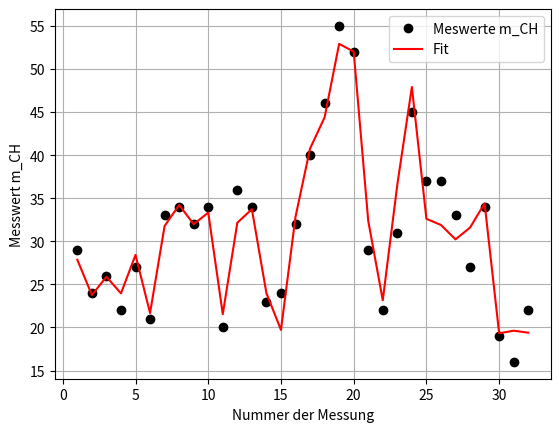

The script that saved this image:

"""
Created on Fri Mar 26 10:48:40 2021

Höhere Mathematik 2, Serie 6, Aufgabe 2, Daten

[redacted]
"""
import numpy as np
import matplotlib.pyplot as plt 

data = np.array([[33.00, 53.00, 3.32, 3.42, 29.00],
        [31.00, 36.00, 3.10, 3.26, 24.00],
        [33.00, 51.00, 3.18, 3.18, 26.00],
        [37.00, 51.00, 3.39, 3.08, 22.00],
        [36.00, 54.00, 3.20, 3.41, 27.00],
        [35.00, 35.00, 3.03, 3.03, 21.00],
        [59.00, 56.00, 4.78, 4.57, 33.00],
        [60.00, 60.00, 4.72, 4.72, 34.00],
        [59.00, 60.00, 4.60, 4.41, 32.00],
        [60.00, 60.00, 4.53, 4.53, 34.00],
        [34.00, 35.00, 2.90, 2.95, 20.00],
        [60.00, 59.00, 4.40, 4.36, 36.00],
        [60.00, 62.00, 4.31, 4.42, 34.00],
        [60.00, 36.00, 4.27, 3.94, 23.00],
        [62.00, 38.00, 4.41, 3.49, 24.00],
        [62.00, 61.00, 4.39, 4.39, 32.00],
        [90.00, 64.00, 7.32, 6.70, 40.00],
        [90.00, 60.00, 7.32, 7.20, 46.00],
        [92.00, 92.00, 7.45, 7.45, 55.00],
        [91.00, 92.00, 7.27, 7.26, 52.00],
        [61.00, 62.00, 3.91, 4.08, 29.00],
        [59.00, 42.00, 3.75, 3.45, 22.00],
        [88.00, 65.00, 6.48, 5.80, 31.00],
        [91.00, 89.00, 6.70, 6.60, 45.00],
        [63.00, 62.00, 4.30, 4.30, 37.00],
        [60.00, 61.00, 4.02, 4.10, 37.00],
        [60.00, 62.00, 4.02, 3.89, 33.00],
        [59.00, 62.00, 3.98, 4.02, 27.00],
        [59.00, 62.00, 4.39, 4.53, 34.00],
        [37.00, 35.00, 2.75, 2.64, 19.00],
        [35.00, 35.00, 2.59, 2.59, 16.00],
        [37.00, 37.00, 2.73, 2.59, 22.00]])

n = np.shape(data)[0] # Anzahl Zeilen Datenmatrix = Anzahl Messungen
m = np.shape(data)[1]
# = Anzahl Basisfunktionen/Parameter
x_data = np.arange(1, n+1) # Nummern der Messungen
y_data = data[0:n, m-1] # Messwerte von m_CH
A= np.ones((n, m)) # Initialisierung mit lauter 1
A[0:n, 0:m-1]=data[0:n, 0:m-1]

# Messwerte von T _ Tank, T_Benzin, p_Tank, p_Benzi
print( 'Erste drei Zeilen von', A[0:3, 0:m])

# Loesen der NormaLgLeichung mit QR-ZerLegung wie in Aufgabe I
Q, R = np.linalg.qr(A)
Q_T = np.transpose(Q)
lam_qr = np.linalg. solve(R ,Q_T@y_data)

plt.plot( x_data, y_data, marker='o',
linestyle = '', color= 'black' ,label='Meswerte m_CH' )
y_fit = A@lam_qr

plt.plot(x_data,y_fit, color='red', label='Fit')
plt.grid()

plt.xlabel( 'Nummer der Messung'); plt.ylabel( 'Messwert m_CH')
plt.legend()